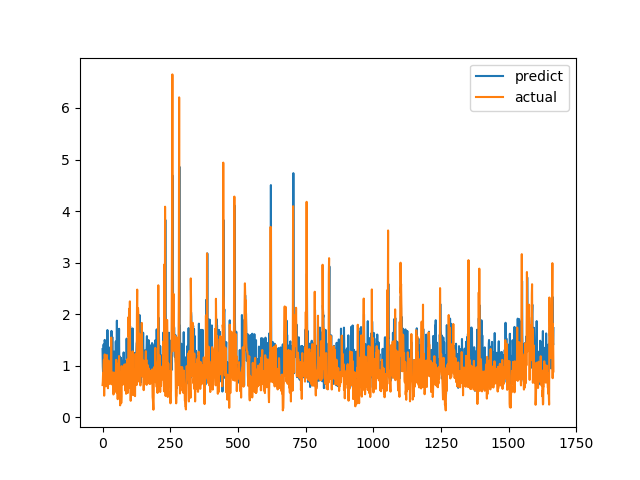

The table this chart was drawn from, first rows:
predict, actual
1.322, 0.6238
0.9854, 0.6915
0.8596, 0.8558
0.8653, 0.7094
1.413, 1.015
0.9377, 1.116
0.8771, 0.4183
0.6738, 1.002
1.5, 1.219
1.426, 1.143
1.061, 0.6528
0.9809, 0.6747
0.7454, 0.601
1.067, 0.6695
1.339, 0.6538
0.6879, 0.7814
1.265, 1.206
0.9584, 0.8469
1.692, 0.8286
1.29, 0.6482
1.069, 0.5624
0.8094, 0.7183
0.6846, 1.1
1.334, 0.9542
1.023, 0.729
0.6848, 0.6694
1.026, 0.8631
0.8658, 0.6465
1.128, 0.8223
1.224, 0.9236
1.368, 0.8301
0.9935, 1.067
1.163, 1.546
1.675, 0.6827
0.9016, 0.6386
0.836, 0.6464
1.556, 0.6881
1.079, 0.7274
1.181, 0.65
0.638, 0.8694
0.7576, 0.4409
1.147, 0.4519
1.23, 0.7575
1.273, 0.4952
1.094, 0.6851
0.6061, 0.7244
1.014, 0.8654
1.207, 0.74
0.8946, 0.8071
1.472, 0.8204
0.8834, 1.114
0.912, 1.109
1.161, 0.4751
1.874, 1.039
1.107, 0.9458
1.143, 0.7878
1.012, 0.3505
0.7596, 0.9368
0.9321, 0.9868
0.9584, 0.647
... 1,607 more rows
